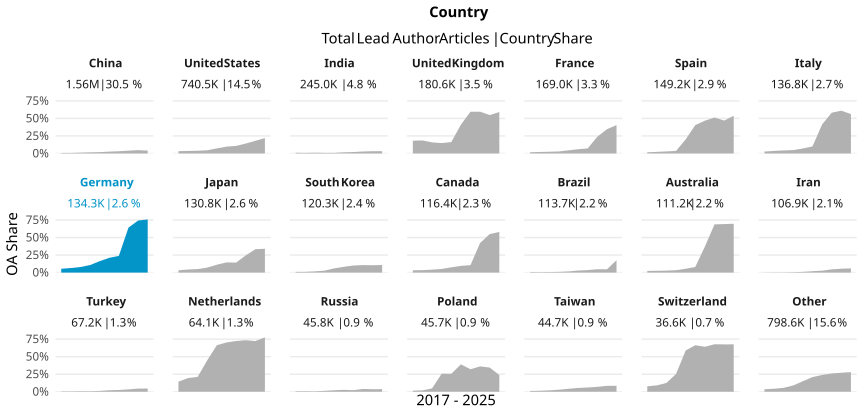

The data file committed next to this chart (first rows):
country_name_fct, cr_year, articles, cc_total, prop
China, '17, 80772, 557, 0.006896
China, '18, 98550, 751, 0.00762
China, '19, 115753, 1350, 0.01166
China, '20, 133141, 2134, 0.01603
China, '21, 145966, 2755, 0.01887
China, '22, 170258, 4497, 0.02641
China, '23, 193331, 6131, 0.03171
China, '24, 241014, 9589, 0.03979
China, '25, 273481, 13049, 0.04771
China, '26, 106702, 4338, 0.04066
United States, '17, 84041, 2723, 0.0324
United States, '18, 84241, 3013, 0.03577
United States, '19, 84226, 3241, 0.03848
United States, '20, 87154, 3995, 0.04584
United States, '21, 86097, 6241, 0.07249
United States, '22, 74757, 7285, 0.09745
United States, '23, 73260, 7921, 0.1081
United States, '24, 73228, 10337, 0.1412
United States, '25, 70524, 12719, 0.1803
United States, '26, 22964, 5040, 0.2195
India, '17, 17794, 185, 0.0104
India, '18, 19739, 162, 0.008207
India, '19, 19979, 221, 0.01106
India, '20, 24447, 214, 0.008754
India, '21, 29802, 245, 0.008221
India, '22, 29798, 489, 0.01641
India, '23, 29794, 600, 0.02014
India, '24, 30866, 861, 0.02789
India, '25, 31774, 1025, 0.03226
India, '26, 11000, 358, 0.03255
United Kingdom, '17, 20818, 3791, 0.1821
United Kingdom, '18, 21018, 3908, 0.1859
United Kingdom, '19, 21335, 3379, 0.1584
United Kingdom, '20, 21529, 3192, 0.1483
United Kingdom, '21, 21927, 3556, 0.1622
United Kingdom, '22, 18234, 7475, 0.4099
United Kingdom, '23, 16830, 10021, 0.5954
United Kingdom, '24, 17559, 10455, 0.5954
United Kingdom, '25, 16266, 8911, 0.5478
United Kingdom, '26, 5045, 2982, 0.5911
France, '17, 20111, 338, 0.01681
France, '18, 19873, 423, 0.02129
France, '19, 18658, 461, 0.02471
France, '20, 19177, 553, 0.02884
France, '21, 18538, 832, 0.04488
France, '22, 16571, 1001, 0.06041
France, '23, 17090, 1229, 0.07191
France, '24, 16924, 4039, 0.2387
France, '25, 17082, 5900, 0.3454
France, '26, 4993, 2024, 0.4054
Spain, '17, 16448, 272, 0.01654
Spain, '18, 16592, 379, 0.02284
Spain, '19, 16845, 488, 0.02897
Spain, '20, 16941, 620, 0.0366
Spain, '21, 16988, 3417, 0.2011
Spain, '22, 14936, 6045, 0.4047
Spain, '23, 15312, 7162, 0.4677
Spain, '24, 15702, 8052, 0.5128
Spain, '25, 14788, 6943, 0.4695
Spain, '26, 4615, 2480, 0.5374
... 150 more rows
